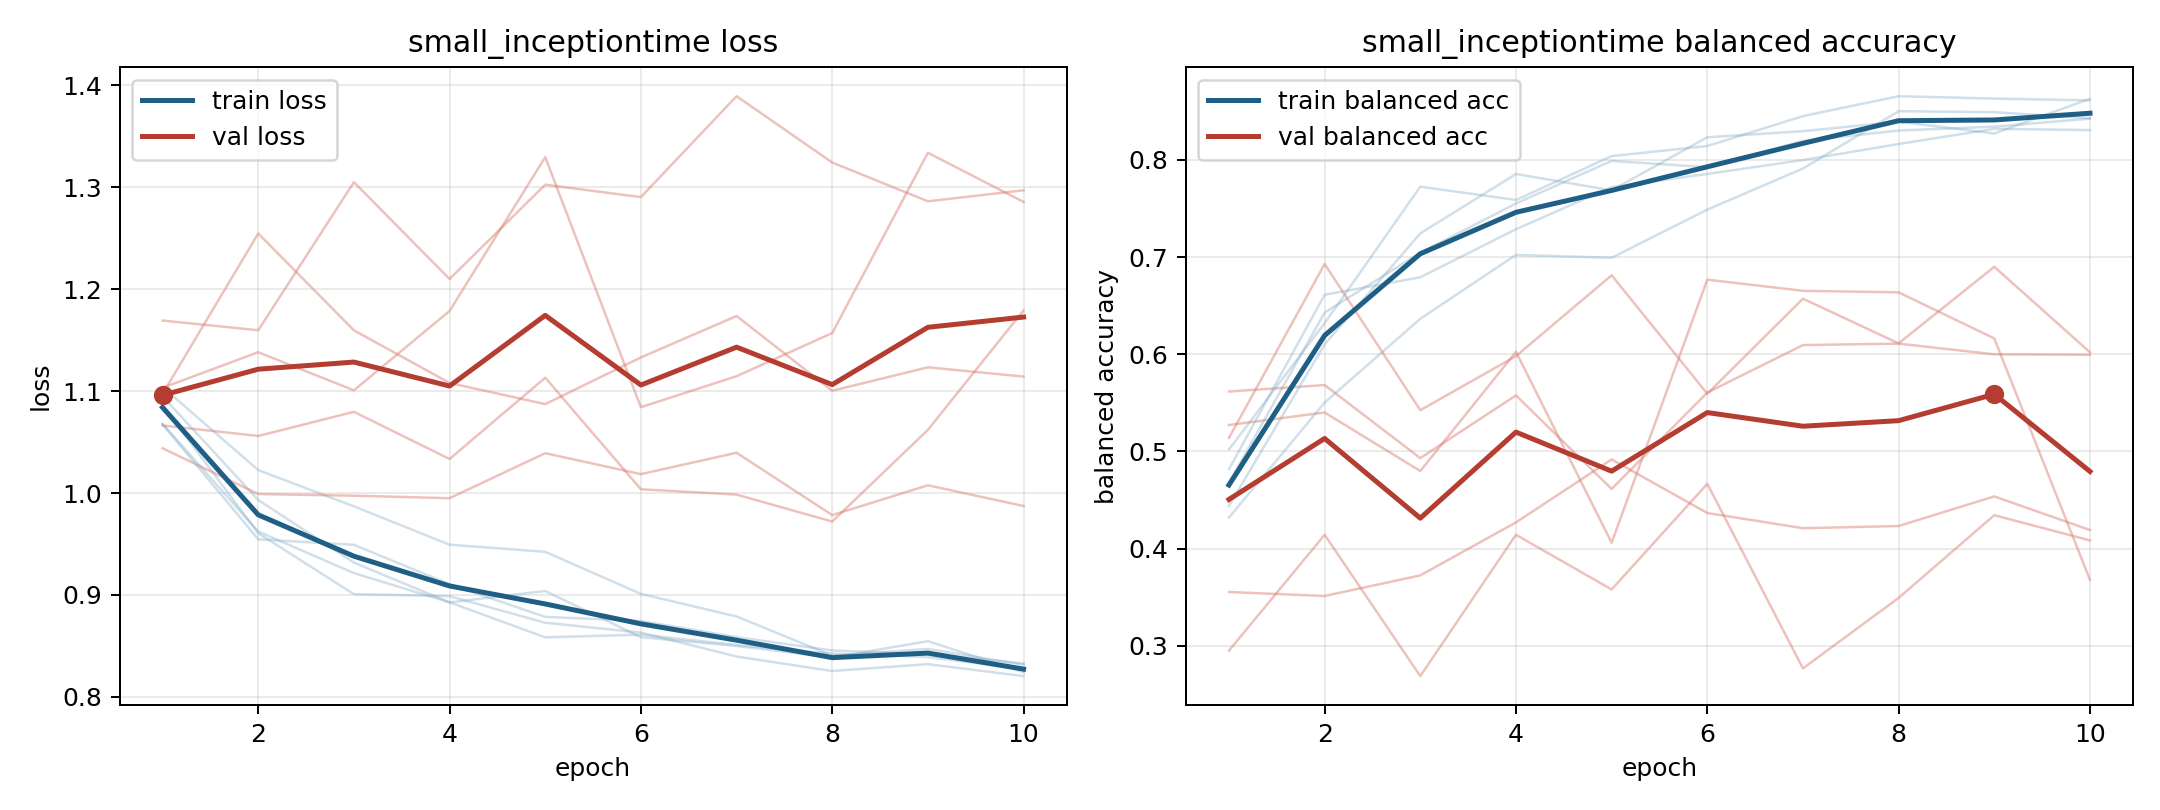

Values plotted in this chart, from the file beside it:
model, fold, epoch, train_loss, train_balanced_accuracy, val_loss, val_balanced_accuracy
small_inceptiontime, 1, 1, 1.086, 0.502, 1.169, 0.295
small_inceptiontime, 1, 2, 0.9606, 0.632, 1.16, 0.4142
small_inceptiontime, 1, 3, 0.9008, 0.7724, 1.305, 0.2688
small_inceptiontime, 1, 4, 0.8988, 0.7587, 1.21, 0.4142
small_inceptiontime, 1, 5, 0.8728, 0.8039, 1.303, 0.358
small_inceptiontime, 1, 6, 0.8631, 0.8142, 1.29, 0.4666
small_inceptiontime, 1, 7, 0.8396, 0.845, 1.389, 0.2767
small_inceptiontime, 1, 8, 0.8254, 0.8655, 1.324, 0.3493
small_inceptiontime, 1, 9, 0.8321, 0.863, 1.286, 0.4344
small_inceptiontime, 1, 10, 0.8204, 0.8612, 1.297, 0.4084
small_inceptiontime, 2, 1, 1.068, 0.4678, 1.103, 0.5617
small_inceptiontime, 2, 2, 0.9622, 0.6429, 1.138, 0.5683
small_inceptiontime, 2, 3, 0.9215, 0.7045, 1.101, 0.4931
small_inceptiontime, 2, 4, 0.8928, 0.7551, 1.179, 0.5576
small_inceptiontime, 2, 5, 0.8584, 0.7989, 1.33, 0.4614
small_inceptiontime, 2, 6, 0.8611, 0.7925, 1.084, 0.5605
small_inceptiontime, 2, 7, 0.8511, 0.8194, 1.115, 0.6094
small_inceptiontime, 2, 8, 0.8424, 0.8302, 1.157, 0.6109
small_inceptiontime, 2, 9, 0.8391, 0.8342, 1.334, 0.5999
small_inceptiontime, 2, 10, 0.8273, 0.8424, 1.286, 0.5994
small_inceptiontime, 3, 1, 1.095, 0.4439, 1.066, 0.5272
small_inceptiontime, 3, 2, 0.9932, 0.6102, 1.056, 0.5401
small_inceptiontime, 3, 3, 0.9318, 0.7244, 1.08, 0.4798
small_inceptiontime, 3, 4, 0.8927, 0.7855, 1.033, 0.6025
small_inceptiontime, 3, 5, 0.9039, 0.7687, 1.113, 0.4061
small_inceptiontime, 3, 6, 0.8586, 0.8233, 1.004, 0.6767
small_inceptiontime, 3, 7, 0.85, 0.8295, 0.9985, 0.6653
small_inceptiontime, 3, 8, 0.8387, 0.8393, 0.972, 0.6637
small_inceptiontime, 3, 9, 0.8547, 0.8271, 1.062, 0.6163
small_inceptiontime, 3, 10, 0.8242, 0.8629, 1.179, 0.3679
small_inceptiontime, 4, 1, 1.104, 0.4319, 1.044, 0.5139
small_inceptiontime, 4, 2, 1.023, 0.5502, 0.999, 0.6929
small_inceptiontime, 4, 3, 0.987, 0.6365, 0.9974, 0.5424
small_inceptiontime, 4, 4, 0.9493, 0.7022, 0.9949, 0.598
small_inceptiontime, 4, 5, 0.9424, 0.6993, 1.039, 0.6813
small_inceptiontime, 4, 6, 0.9011, 0.7488, 1.019, 0.5593
small_inceptiontime, 4, 7, 0.8789, 0.7911, 1.04, 0.6572
small_inceptiontime, 4, 8, 0.8405, 0.8501, 0.9784, 0.6112
small_inceptiontime, 4, 9, 0.847, 0.8491, 1.008, 0.6899
small_inceptiontime, 4, 10, 0.8316, 0.8429, 0.9873, 0.602
small_inceptiontime, 5, 1, 1.067, 0.4817, 1.097, 0.3553
small_inceptiontime, 5, 2, 0.9546, 0.6612, 1.255, 0.3512
small_inceptiontime, 5, 3, 0.9492, 0.6792, 1.16, 0.3724
small_inceptiontime, 5, 4, 0.9106, 0.7286, 1.108, 0.427
small_inceptiontime, 5, 5, 0.8785, 0.772, 1.087, 0.4918
small_inceptiontime, 5, 6, 0.8746, 0.7855, 1.133, 0.4366
small_inceptiontime, 5, 7, 0.8587, 0.7998, 1.174, 0.421
small_inceptiontime, 5, 8, 0.8455, 0.8163, 1.1, 0.4233
small_inceptiontime, 5, 9, 0.842, 0.8319, 1.123, 0.4537
small_inceptiontime, 5, 10, 0.8328, 0.8307, 1.114, 0.4191
